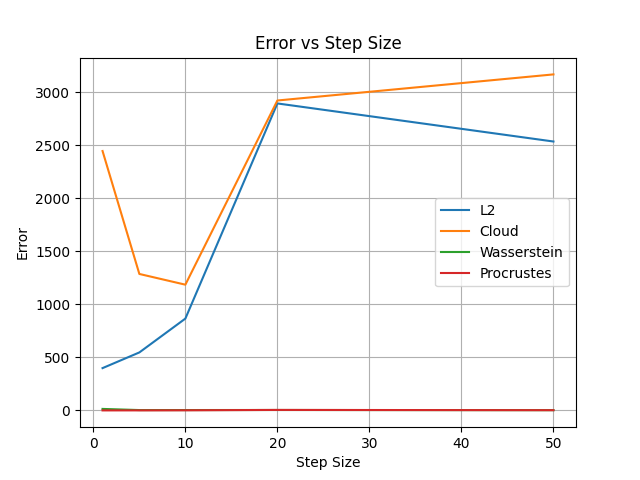

The file beside this chart, header and first rows:
Step Size, L2, Cloud, Wasserstein, Procrustes
1, 398.7, 2445, 14, 0.02336
5, 546.6, 1286, 3.165, 0.2282
10, 865.7, 1185, 3.318, 0.8755
20, 2894, 2922, 3.874, 4.516
50, 2535, 3168, 2.252, 1.933
